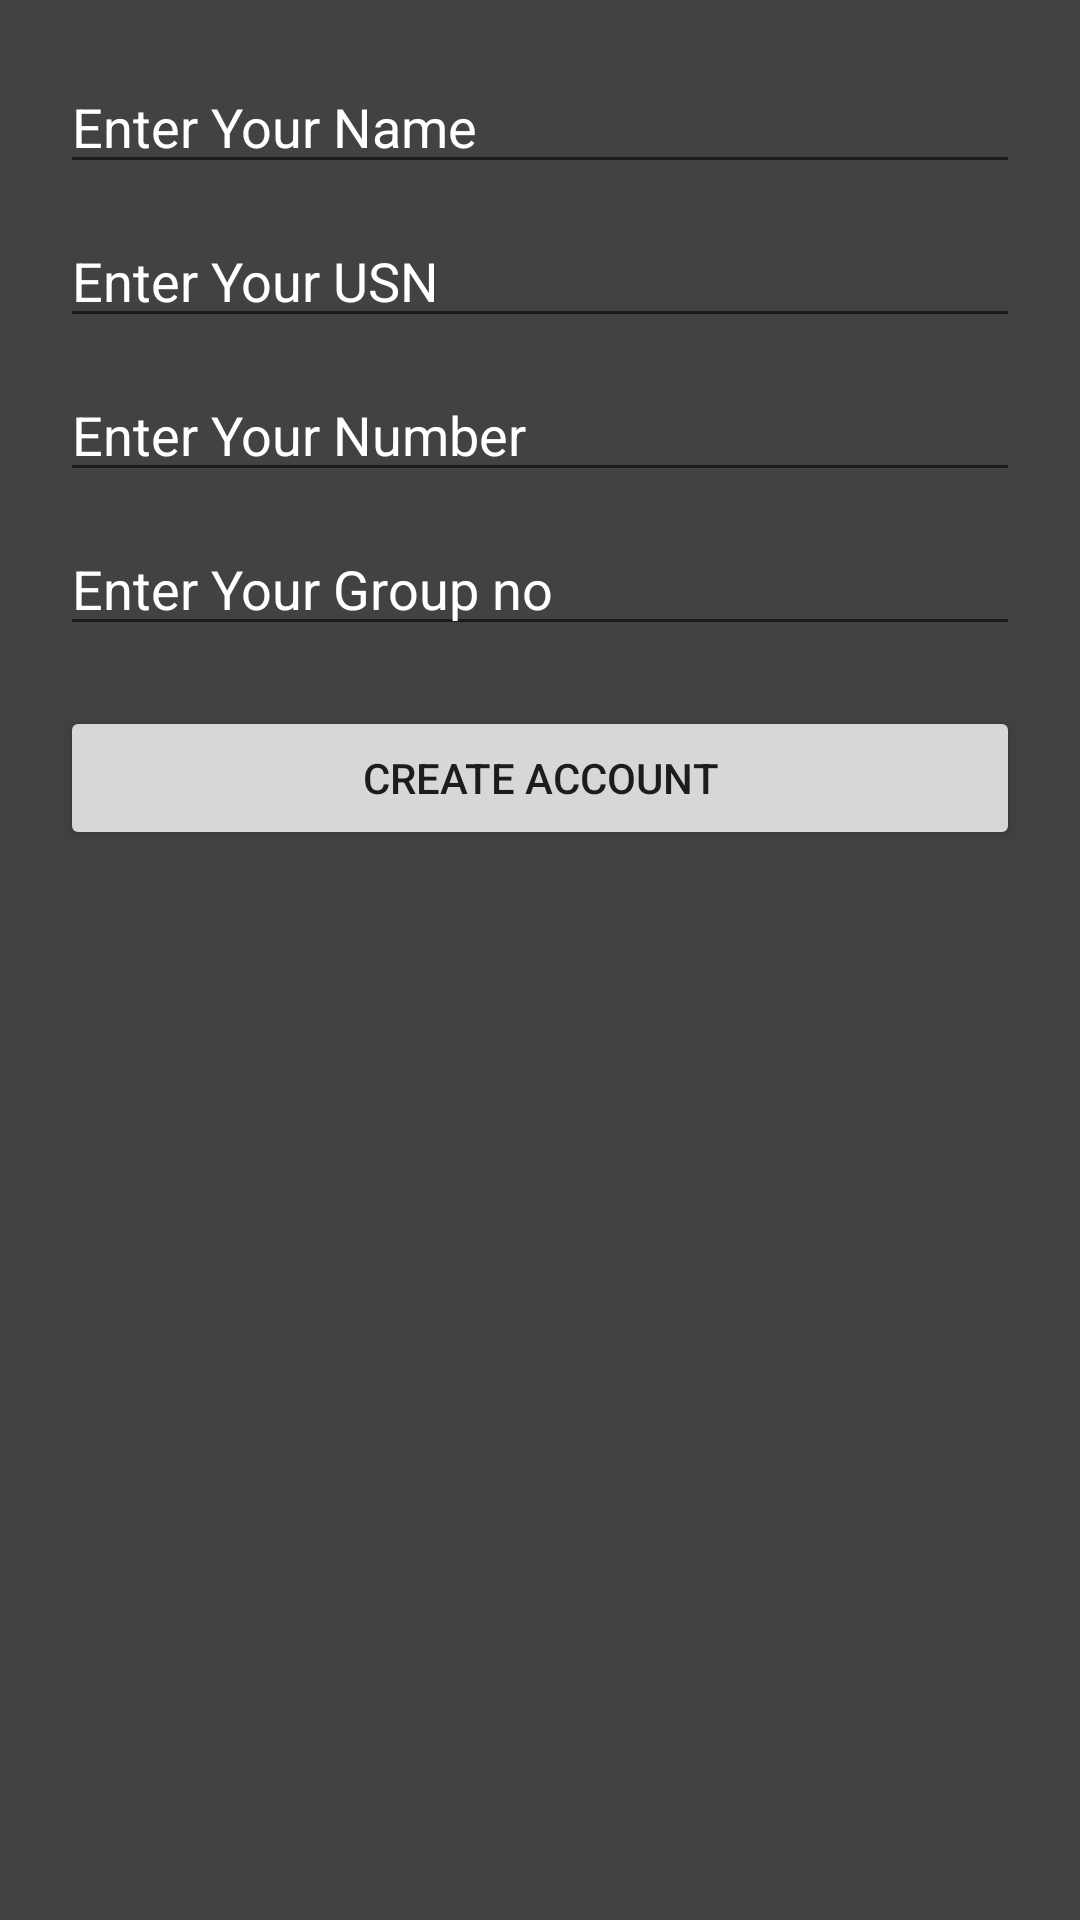

The Android layout XML behind this screen, and the referenced resources:
<!-- AndroidManifest.xml: application theme Theme.VerveTicket -->
<!-- res/layout/activity_sign_up.xml -->
<?xml version="1.0" encoding="utf-8"?>
<LinearLayout xmlns:android="http://schemas.android.com/apk/res/android"
    xmlns:app="http://schemas.android.com/apk/res-auto"
    xmlns:tools="http://schemas.android.com/tools"
    android:layout_width="match_parent"
    android:layout_height="match_parent"
    tools:context=".signUp"
    android:background="@color/cardview_dark_background"
    android:orientation="vertical"
    android:padding="20dp"
    >
    <EditText
        android:layout_width="match_parent"
        android:layout_height="wrap_content"
        android:textColorHint="@color/white"
        android:hint="Enter Your Name"
        android:id="@+id/nameedittxt">

    </EditText>
    <EditText
        android:layout_width="match_parent"
        android:layout_height="wrap_content"
        android:textColorHint="@color/white"
        android:hint="Enter Your USN"
        android:id="@+id/usnedittxt"
        android:layout_marginTop="10dp">

    </EditText>
    <EditText
        android:layout_width="match_parent"
        android:layout_height="wrap_content"
        android:textColorHint="@color/white"
        android:hint="Enter Your Number"
        android:id="@+id/numberedittext"
        tools:ignore="DuplicateIds"
        android:layout_marginTop="10dp"
        android:inputType="number">

    </EditText>
    <EditText
        android:layout_width="match_parent"
        android:layout_height="wrap_content"
        android:textColorHint="@color/white"
        android:hint="Enter Your Group no"
        android:id="@+id/groupnoedittxt"
        tools:ignore="DuplicateIds"
        android:layout_marginTop="10dp">

    </EditText>

    <Button
        android:layout_width="match_parent"
        android:layout_height="wrap_content"
        android:text="Create Account"
        android:id="@+id/btnsignup"
        android:layout_marginTop="20dp">

    </Button>


</LinearLayout>
<!-- resources referenced by this layout -->
<resources>
  <style name="Theme.VerveTicket" parent="Theme.MaterialComponents.DayNight.DarkActionBar">
          
          <item name="colorPrimary">@color/purple_500</item>
          <item name="colorPrimaryVariant">@color/purple_700</item>
          <item name="colorOnPrimary">@color/white</item>
          
          <item name="colorSecondary">@color/teal_200</item>
          <item name="colorSecondaryVariant">@color/teal_700</item>
          <item name="colorOnSecondary">@color/black</item>
          
          <item name="android:statusBarColor" tools:targetApi="l">?attr/colorPrimaryVariant</item>
          
      </style>
  <!-- not gathered from this repository: default colours our renderer supplied (Android Studio template values) -->
  <color name="purple_500">#FF6200EE</color>
  <color name="purple_700">#FF3700B3</color>
  <color name="teal_200">#FF03DAC5</color>
  <color name="teal_700">#FF018786</color>
  <color name="black">#FF000000</color>
  <color name="white">#FFFFFFFF</color>
</resources>
